Run: headless pygame with SDL's dummy video driver; simulated clock (each Clock.tick advances the game by its frame time, no real sleeping); random seed 0; keys injected as events and as key.get_pressed() state; no mouse input.
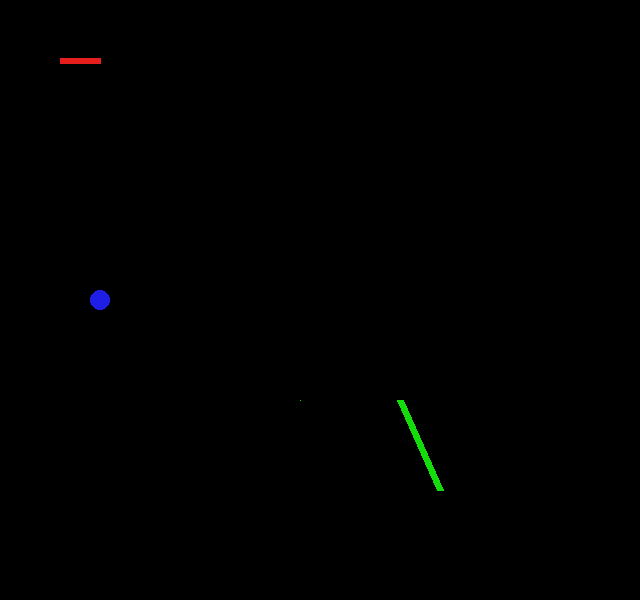
Frame 1 of 4 · flips 1–60 · no input
Frame 2 of 4 · flips 61–180 · tapped SPACE, RETURN · held RIGHT (→), D · screen unchanged from frame 1, image omitted
Frame 3 of 4 · flips 181–300 · held DOWN (↓), S · screen unchanged from frame 2, image omitted
Frame 4 of 4 · flips 301–420 · held LEFT (←), A, UP (↑), W · screen unchanged from frame 3, image omitted

The pygame program that drew these frames:

import pygame, sys
from pygame.locals import *

window = pygame.display.set_mode((640, 600))

red = (230, 30, 30)
blue = (30, 30, 230)
green = (20, 220, 10)

pygame.draw.line(window, red, (60, 60), (100, 60), 6)
pygame.draw.circle(window, blue, (100, 300), 10)
pygame.draw.line(window, green, (400, 400), (440, 490), 7)

window.set_at((300, 400), green)

while True:
    for event in pygame.event.get():
        if event.type == QUIT:
            pygame.quit()
            sys.exit()
    pygame.display.update()
